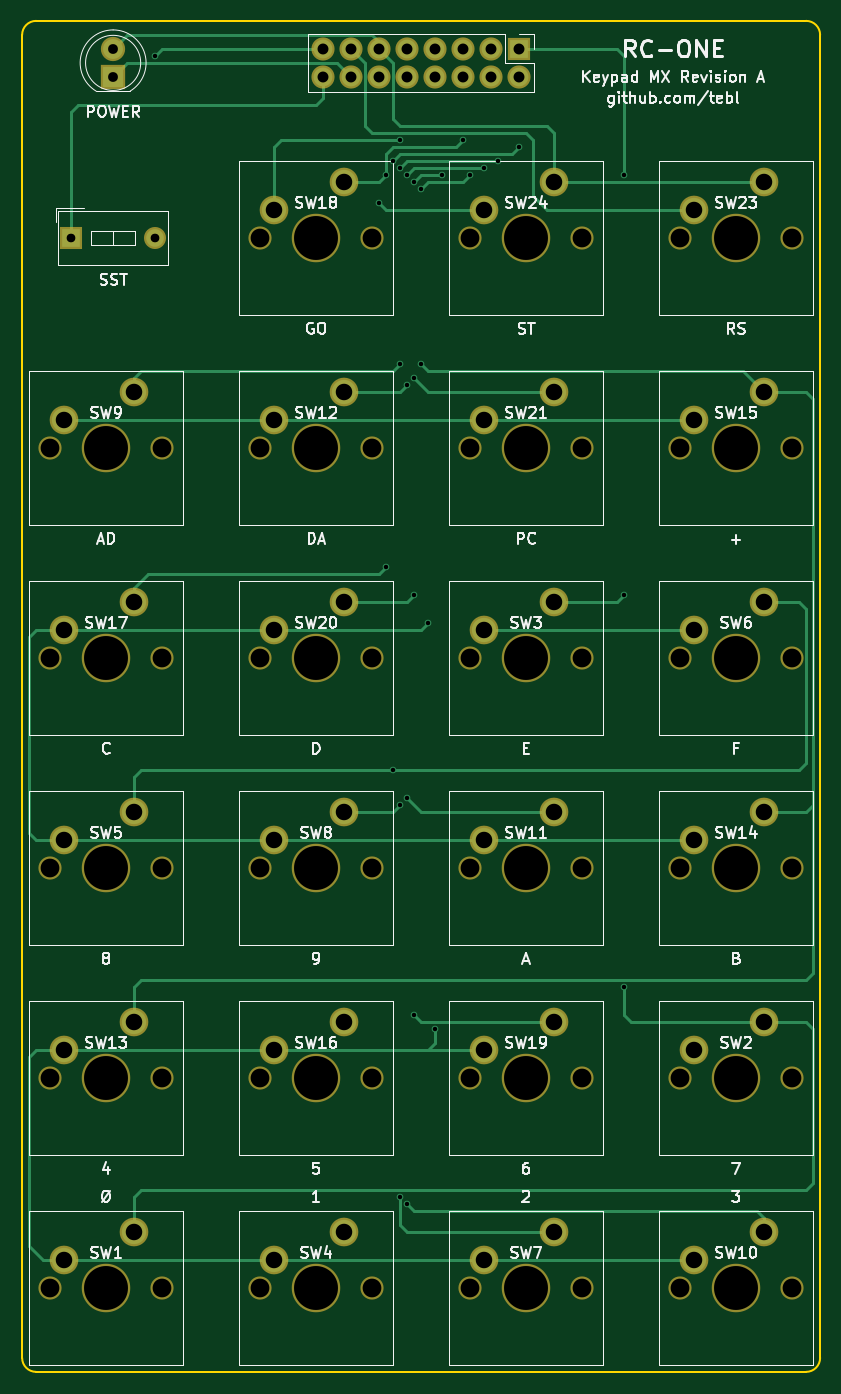
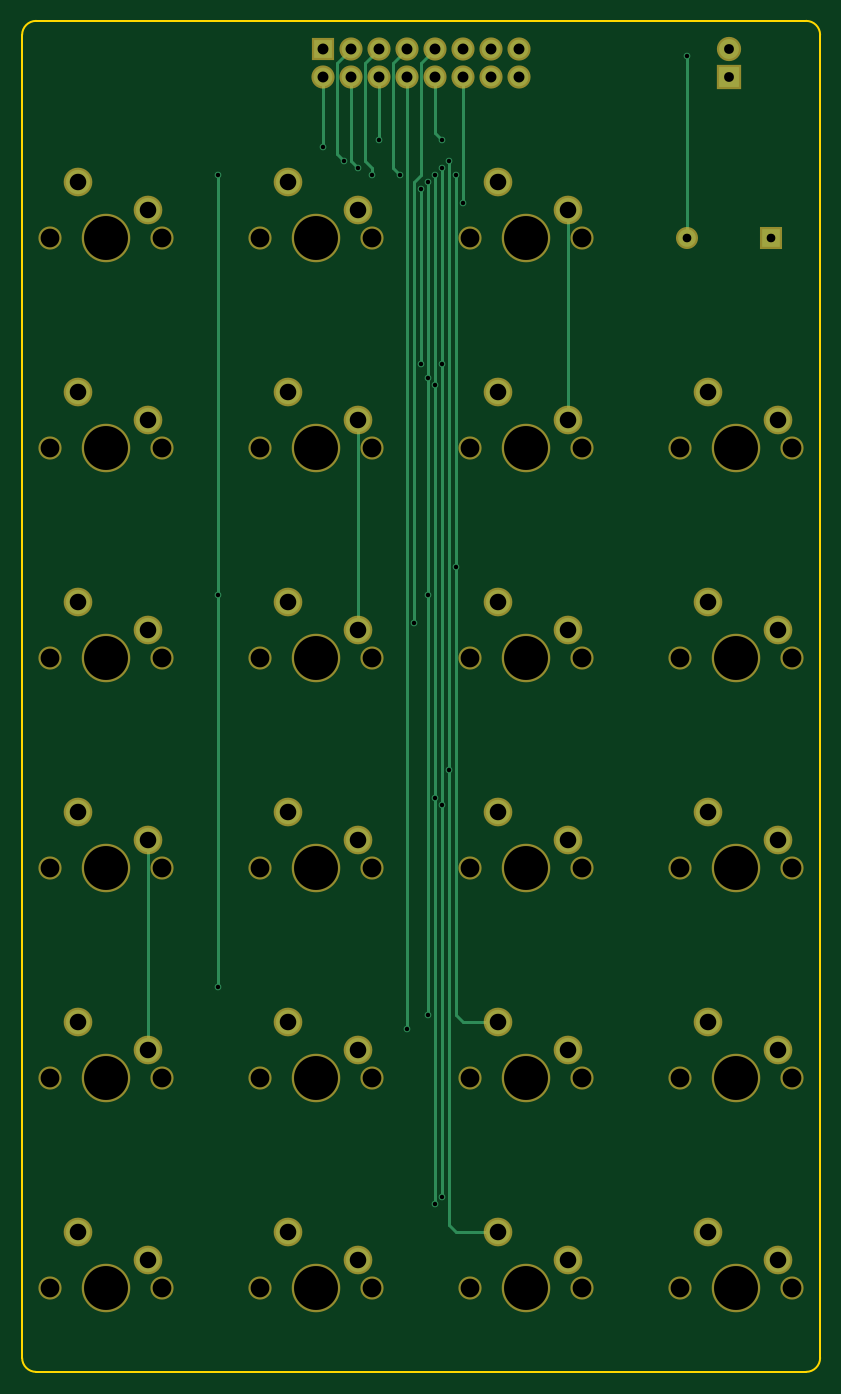
Circuit board: 10 layer files. Board 72.4 x 122.6 mm.
- bottom_copper: RC1 Keypad MX-B.Cu.gbl (5805 bytes)
- bottom_mask: RC1 Keypad MX-B.Mask.gbs (4286 bytes)
- paste: RC1 Keypad MX-B.Paste.gbp (264 bytes)
- bottom_silk: RC1 Keypad MX-B.SilkS.gbo (265 bytes)
- outline: RC1 Keypad MX-Edge.Cuts.gm1 (881 bytes)
- top_copper: RC1 Keypad MX-F.Cu.gtl (10403 bytes)
- top_mask: RC1 Keypad MX-F.Mask.gts (4286 bytes)
- paste: RC1 Keypad MX-F.Paste.gtp (264 bytes)
- top_silk: RC1 Keypad MX-F.SilkS.gto (53667 bytes)
- drill: RC1 Keypad MX.drl (2567 bytes)

=== bottom_copper: RC1 Keypad MX-B.Cu.gbl ===
G04 #@! TF.FileFunction,Copper,L2,Bot,Signal*
%FSLAX46Y46*%
G04 Gerber Fmt 4.6, Leading zero omitted, Abs format (unit mm)*
G04 Created by KiCad (PCBNEW 4.0.7) date 10/08/19 20:01:45*
%MOMM*%
%LPD*%
G01*
G04 APERTURE LIST*
%ADD10C,0.100000*%
%ADD11C,2.200000*%
%ADD12R,1.800000X1.800000*%
%ADD13C,1.800000*%
%ADD14R,1.700000X1.700000*%
%ADD15O,1.700000X1.700000*%
%ADD16R,1.600000X1.600000*%
%ADD17O,1.600000X1.600000*%
%ADD18C,0.600000*%
%ADD19C,0.250000*%
G04 APERTURE END LIST*
D10*
D11*
X113665000Y-67310000D03*
X107315000Y-69850000D03*
D12*
X92710000Y-57785000D03*
D13*
X92710000Y-55245000D03*
D14*
X129540000Y-55245000D03*
D15*
X129540000Y-57785000D03*
X127000000Y-55245000D03*
X127000000Y-57785000D03*
X124460000Y-55245000D03*
X124460000Y-57785000D03*
X121920000Y-55245000D03*
X121920000Y-57785000D03*
X119380000Y-55245000D03*
X119380000Y-57785000D03*
X116840000Y-55245000D03*
X116840000Y-57785000D03*
X114300000Y-55245000D03*
X114300000Y-57785000D03*
X111760000Y-55245000D03*
X111760000Y-57785000D03*
D11*
X94615000Y-162560000D03*
X88265000Y-165100000D03*
X151765000Y-143510000D03*
X145415000Y-146050000D03*
X132715000Y-105410000D03*
X126365000Y-107950000D03*
X113665000Y-162560000D03*
X107315000Y-165100000D03*
X94615000Y-124460000D03*
X88265000Y-127000000D03*
X151765000Y-105410000D03*
X145415000Y-107950000D03*
X132715000Y-162560000D03*
X126365000Y-165100000D03*
X113665000Y-124460000D03*
X107315000Y-127000000D03*
X94615000Y-86360000D03*
X88265000Y-88900000D03*
X151765000Y-162560000D03*
X145415000Y-165100000D03*
X132715000Y-124460000D03*
X126365000Y-127000000D03*
X113665000Y-86360000D03*
X107315000Y-88900000D03*
X94615000Y-143510000D03*
X88265000Y-146050000D03*
X151765000Y-124460000D03*
X145415000Y-127000000D03*
X151765000Y-86360000D03*
X145415000Y-88900000D03*
X113665000Y-143510000D03*
X107315000Y-146050000D03*
X94615000Y-105410000D03*
X88265000Y-107950000D03*
X132715000Y-143510000D03*
X126365000Y-146050000D03*
X113665000Y-105410000D03*
X107315000Y-107950000D03*
X132715000Y-86360000D03*
X126365000Y-88900000D03*
X151765000Y-67310000D03*
X145415000Y-69850000D03*
X132715000Y-67310000D03*
X126365000Y-69850000D03*
D16*
X88900000Y-72390000D03*
D17*
X96520000Y-72390000D03*
D18*
X139065000Y-66675000D03*
X139065000Y-104775000D03*
X139065000Y-140335000D03*
X118110000Y-65405000D03*
X118110000Y-120650000D03*
X129540000Y-64135000D03*
X127635000Y-65405000D03*
X118745000Y-66040000D03*
X118745000Y-83820000D03*
X118745000Y-123825000D03*
X118745000Y-159385000D03*
X126365000Y-66040000D03*
X119380000Y-66675000D03*
X119380000Y-85725000D03*
X119380000Y-123190000D03*
X119380000Y-160020000D03*
X120650000Y-67945000D03*
X125095000Y-66675000D03*
X120650000Y-83820000D03*
X124460000Y-63500000D03*
X117475000Y-66675000D03*
X117475000Y-102235000D03*
X122555000Y-66675000D03*
X120015000Y-67310000D03*
X120015000Y-85090000D03*
X120015000Y-104775000D03*
X120015000Y-142875000D03*
X121920000Y-144145000D03*
X121285000Y-107315000D03*
X118745000Y-63500000D03*
X116840000Y-69215000D03*
X96520000Y-55880000D03*
D19*
X139065000Y-104140000D02*
X139065000Y-66675000D01*
X139065000Y-104775000D02*
X139065000Y-104140000D01*
X139065000Y-140335000D02*
X139065000Y-104775000D01*
X118110000Y-120650000D02*
X118110000Y-65405000D01*
X117475000Y-162560000D02*
X118110000Y-161925000D01*
X118110000Y-161925000D02*
X118110000Y-120650000D01*
X129540000Y-64135000D02*
X129540000Y-57785000D01*
X113665000Y-162560000D02*
X117475000Y-162560000D01*
X118745000Y-77470000D02*
X118745000Y-66040000D01*
X118745000Y-83820000D02*
X118745000Y-77470000D01*
X128270000Y-56515000D02*
X127000000Y-55245000D01*
X128270000Y-64770000D02*
X128270000Y-56515000D01*
X127635000Y-65405000D02*
X128270000Y-64770000D01*
X118745000Y-83820000D02*
X118745000Y-123190000D01*
X118745000Y-123190000D02*
X118745000Y-123825000D01*
X118745000Y-159385000D02*
X118745000Y-123825000D01*
X119380000Y-85725000D02*
X119380000Y-66675000D01*
X127000000Y-65405000D02*
X127000000Y-57785000D01*
X126365000Y-66040000D02*
X127000000Y-65405000D01*
X119380000Y-98425000D02*
X119380000Y-85725000D01*
X119380000Y-123190000D02*
X119380000Y-98425000D01*
X119380000Y-160020000D02*
X119380000Y-123190000D01*
X125095000Y-66040000D02*
X125095000Y-66675000D01*
X124460000Y-55245000D02*
X125730000Y-56515000D01*
X120650000Y-67945000D02*
X120650000Y-83820000D01*
X125730000Y-65405000D02*
X125095000Y-66040000D01*
X125730000Y-56515000D02*
X125730000Y-65405000D01*
X124460000Y-63500000D02*
X124460000Y-57785000D01*
X117475000Y-96520000D02*
X117475000Y-66675000D01*
X117475000Y-102235000D02*
X117475000Y-96520000D01*
X113665000Y-143510000D02*
X116840000Y-143510000D01*
X117475000Y-142875000D02*
X117475000Y-102235000D01*
X116840000Y-143510000D02*
X117475000Y-142875000D01*
X120015000Y-83820000D02*
X120015000Y-67310000D01*
X120015000Y-85090000D02*
X120015000Y-83820000D01*
X123190000Y-56515000D02*
X121920000Y-55245000D01*
X123190000Y-66040000D02*
X123190000Y-56515000D01*
X122555000Y-66675000D02*
X123190000Y-66040000D01*
X120015000Y-104775000D02*
X120015000Y-85090000D01*
X120015000Y-120650000D02*
X120015000Y-104775000D01*
X120015000Y-142875000D02*
X120015000Y-120650000D01*
X121920000Y-66040000D02*
X121920000Y-144145000D01*
X121920000Y-66040000D02*
X121920000Y-57785000D01*
X120650000Y-61595000D02*
X120650000Y-66675000D01*
X120650000Y-66675000D02*
X121285000Y-67310000D01*
X121285000Y-107315000D02*
X121285000Y-67310000D01*
X120650000Y-56515000D02*
X119380000Y-55245000D01*
X120650000Y-61595000D02*
X120650000Y-56515000D01*
X145415000Y-146050000D02*
X145415000Y-127000000D01*
X119380000Y-57785000D02*
X119380000Y-62865000D01*
X119380000Y-62865000D02*
X118745000Y-63500000D01*
X126365000Y-107950000D02*
X126365000Y-88900000D01*
X107315000Y-88900000D02*
X107315000Y-69850000D01*
X116840000Y-69215000D02*
X116840000Y-57785000D01*
X96520000Y-55880000D02*
X96520000Y-72390000D01*
M02*

=== bottom_mask: RC1 Keypad MX-B.Mask.gbs ===
G04 #@! TF.FileFunction,Soldermask,Bot*
%FSLAX46Y46*%
G04 Gerber Fmt 4.6, Leading zero omitted, Abs format (unit mm)*
G04 Created by KiCad (PCBNEW 4.0.7) date 10/08/19 20:01:45*
%MOMM*%
%LPD*%
G01*
G04 APERTURE LIST*
%ADD10C,0.100000*%
%ADD11C,2.600000*%
%ADD12C,4.400000*%
%ADD13C,2.100000*%
%ADD14R,2.200000X2.200000*%
%ADD15C,2.200000*%
%ADD16R,2.100000X2.100000*%
%ADD17O,2.100000X2.100000*%
%ADD18R,2.000000X2.000000*%
%ADD19O,2.000000X2.000000*%
G04 APERTURE END LIST*
D10*
D11*
X113665000Y-67310000D03*
X107315000Y-69850000D03*
D12*
X111125000Y-72390000D03*
D13*
X106045000Y-72390000D03*
X116205000Y-72390000D03*
D14*
X92710000Y-57785000D03*
D15*
X92710000Y-55245000D03*
D16*
X129540000Y-55245000D03*
D17*
X129540000Y-57785000D03*
X127000000Y-55245000D03*
X127000000Y-57785000D03*
X124460000Y-55245000D03*
X124460000Y-57785000D03*
X121920000Y-55245000D03*
X121920000Y-57785000D03*
X119380000Y-55245000D03*
X119380000Y-57785000D03*
X116840000Y-55245000D03*
X116840000Y-57785000D03*
X114300000Y-55245000D03*
X114300000Y-57785000D03*
X111760000Y-55245000D03*
X111760000Y-57785000D03*
D11*
X94615000Y-162560000D03*
X88265000Y-165100000D03*
D12*
X92075000Y-167640000D03*
D13*
X86995000Y-167640000D03*
X97155000Y-167640000D03*
D11*
X151765000Y-143510000D03*
X145415000Y-146050000D03*
D12*
X149225000Y-148590000D03*
D13*
X144145000Y-148590000D03*
X154305000Y-148590000D03*
D11*
X132715000Y-105410000D03*
X126365000Y-107950000D03*
D12*
X130175000Y-110490000D03*
D13*
X125095000Y-110490000D03*
X135255000Y-110490000D03*
D11*
X113665000Y-162560000D03*
X107315000Y-165100000D03*
D12*
X111125000Y-167640000D03*
D13*
X106045000Y-167640000D03*
X116205000Y-167640000D03*
D11*
X94615000Y-124460000D03*
X88265000Y-127000000D03*
D12*
X92075000Y-129540000D03*
D13*
X86995000Y-129540000D03*
X97155000Y-129540000D03*
D11*
X151765000Y-105410000D03*
X145415000Y-107950000D03*
D12*
X149225000Y-110490000D03*
D13*
X144145000Y-110490000D03*
X154305000Y-110490000D03*
D11*
X132715000Y-162560000D03*
X126365000Y-165100000D03*
D12*
X130175000Y-167640000D03*
D13*
X125095000Y-167640000D03*
X135255000Y-167640000D03*
D11*
X113665000Y-124460000D03*
X107315000Y-127000000D03*
D12*
X111125000Y-129540000D03*
D13*
X106045000Y-129540000D03*
X116205000Y-129540000D03*
D11*
X94615000Y-86360000D03*
X88265000Y-88900000D03*
D12*
X92075000Y-91440000D03*
D13*
X86995000Y-91440000D03*
X97155000Y-91440000D03*
D11*
X151765000Y-162560000D03*
X145415000Y-165100000D03*
D12*
X149225000Y-167640000D03*
D13*
X144145000Y-167640000D03*
X154305000Y-167640000D03*
D11*
X132715000Y-124460000D03*
X126365000Y-127000000D03*
D12*
X130175000Y-129540000D03*
D13*
X125095000Y-129540000D03*
X135255000Y-129540000D03*
D11*
X113665000Y-86360000D03*
X107315000Y-88900000D03*
D12*
X111125000Y-91440000D03*
D13*
X106045000Y-91440000D03*
X116205000Y-91440000D03*
D11*
X94615000Y-143510000D03*
X88265000Y-146050000D03*
D12*
X92075000Y-148590000D03*
D13*
X86995000Y-148590000D03*
X97155000Y-148590000D03*
D11*
X151765000Y-124460000D03*
X145415000Y-127000000D03*
D12*
X149225000Y-129540000D03*
D13*
X144145000Y-129540000D03*
X154305000Y-129540000D03*
D11*
X151765000Y-86360000D03*
X145415000Y-88900000D03*
D12*
X149225000Y-91440000D03*
D13*
X144145000Y-91440000D03*
X154305000Y-91440000D03*
D11*
X113665000Y-143510000D03*
X107315000Y-146050000D03*
D12*
X111125000Y-148590000D03*
D13*
X106045000Y-148590000D03*
X116205000Y-148590000D03*
D11*
X94615000Y-105410000D03*
X88265000Y-107950000D03*
D12*
X92075000Y-110490000D03*
D13*
X86995000Y-110490000D03*
X97155000Y-110490000D03*
D11*
X132715000Y-143510000D03*
X126365000Y-146050000D03*
D12*
X130175000Y-148590000D03*
D13*
X125095000Y-148590000D03*
X135255000Y-148590000D03*
D11*
X113665000Y-105410000D03*
X107315000Y-107950000D03*
D12*
X111125000Y-110490000D03*
D13*
X106045000Y-110490000D03*
X116205000Y-110490000D03*
D11*
X132715000Y-86360000D03*
X126365000Y-88900000D03*
D12*
X130175000Y-91440000D03*
D13*
X125095000Y-91440000D03*
X135255000Y-91440000D03*
D11*
X151765000Y-67310000D03*
X145415000Y-69850000D03*
D12*
X149225000Y-72390000D03*
D13*
X144145000Y-72390000D03*
X154305000Y-72390000D03*
D11*
X132715000Y-67310000D03*
X126365000Y-69850000D03*
D12*
X130175000Y-72390000D03*
D13*
X125095000Y-72390000D03*
X135255000Y-72390000D03*
D18*
X88900000Y-72390000D03*
D19*
X96520000Y-72390000D03*
M02*

=== paste: RC1 Keypad MX-B.Paste.gbp ===
G04 #@! TF.FileFunction,Paste,Bot*
%FSLAX46Y46*%
G04 Gerber Fmt 4.6, Leading zero omitted, Abs format (unit mm)*
G04 Created by KiCad (PCBNEW 4.0.7) date 10/08/19 20:01:45*
%MOMM*%
%LPD*%
G01*
G04 APERTURE LIST*
%ADD10C,0.100000*%
G04 APERTURE END LIST*
D10*
M02*

=== bottom_silk: RC1 Keypad MX-B.SilkS.gbo ===
G04 #@! TF.FileFunction,Legend,Bot*
%FSLAX46Y46*%
G04 Gerber Fmt 4.6, Leading zero omitted, Abs format (unit mm)*
G04 Created by KiCad (PCBNEW 4.0.7) date 10/08/19 20:01:45*
%MOMM*%
%LPD*%
G01*
G04 APERTURE LIST*
%ADD10C,0.100000*%
G04 APERTURE END LIST*
D10*
M02*

=== outline: RC1 Keypad MX-Edge.Cuts.gm1 ===
G04 #@! TF.FileFunction,Profile,NP*
%FSLAX46Y46*%
G04 Gerber Fmt 4.6, Leading zero omitted, Abs format (unit mm)*
G04 Created by KiCad (PCBNEW 4.0.7) date 10/08/19 20:01:45*
%MOMM*%
%LPD*%
G01*
G04 APERTURE LIST*
%ADD10C,0.100000*%
%ADD11C,0.150000*%
G04 APERTURE END LIST*
D10*
D11*
X155575000Y-52705000D02*
X85725000Y-52705000D01*
X85725000Y-175260000D02*
X155575000Y-175260000D01*
X156845000Y-53975000D02*
X156845000Y-61595000D01*
X84455000Y-61595000D02*
X84455000Y-53975000D01*
X156845000Y-173990000D02*
X156845000Y-61595000D01*
X84455000Y-173990000D02*
X84455000Y-61595000D01*
X85725000Y-52705000D02*
G75*
G03X84455000Y-53975000I0J-1270000D01*
G01*
X156845000Y-53975000D02*
G75*
G03X155575000Y-52705000I-1270000J0D01*
G01*
X155575000Y-175260000D02*
G75*
G03X156845000Y-173990000I0J1270000D01*
G01*
X84455000Y-173990000D02*
G75*
G03X85725000Y-175260000I1270000J0D01*
G01*
M02*

=== top_copper: RC1 Keypad MX-F.Cu.gtl (10403 bytes, source omitted) ===
=== top_mask: RC1 Keypad MX-F.Mask.gts ===
G04 #@! TF.FileFunction,Soldermask,Top*
%FSLAX46Y46*%
G04 Gerber Fmt 4.6, Leading zero omitted, Abs format (unit mm)*
G04 Created by KiCad (PCBNEW 4.0.7) date 10/08/19 20:01:45*
%MOMM*%
%LPD*%
G01*
G04 APERTURE LIST*
%ADD10C,0.100000*%
%ADD11C,2.600000*%
%ADD12C,4.400000*%
%ADD13C,2.100000*%
%ADD14R,2.200000X2.200000*%
%ADD15C,2.200000*%
%ADD16R,2.100000X2.100000*%
%ADD17O,2.100000X2.100000*%
%ADD18R,2.000000X2.000000*%
%ADD19O,2.000000X2.000000*%
G04 APERTURE END LIST*
D10*
D11*
X113665000Y-67310000D03*
X107315000Y-69850000D03*
D12*
X111125000Y-72390000D03*
D13*
X106045000Y-72390000D03*
X116205000Y-72390000D03*
D14*
X92710000Y-57785000D03*
D15*
X92710000Y-55245000D03*
D16*
X129540000Y-55245000D03*
D17*
X129540000Y-57785000D03*
X127000000Y-55245000D03*
X127000000Y-57785000D03*
X124460000Y-55245000D03*
X124460000Y-57785000D03*
X121920000Y-55245000D03*
X121920000Y-57785000D03*
X119380000Y-55245000D03*
X119380000Y-57785000D03*
X116840000Y-55245000D03*
X116840000Y-57785000D03*
X114300000Y-55245000D03*
X114300000Y-57785000D03*
X111760000Y-55245000D03*
X111760000Y-57785000D03*
D11*
X94615000Y-162560000D03*
X88265000Y-165100000D03*
D12*
X92075000Y-167640000D03*
D13*
X86995000Y-167640000D03*
X97155000Y-167640000D03*
D11*
X151765000Y-143510000D03*
X145415000Y-146050000D03*
D12*
X149225000Y-148590000D03*
D13*
X144145000Y-148590000D03*
X154305000Y-148590000D03*
D11*
X132715000Y-105410000D03*
X126365000Y-107950000D03*
D12*
X130175000Y-110490000D03*
D13*
X125095000Y-110490000D03*
X135255000Y-110490000D03*
D11*
X113665000Y-162560000D03*
X107315000Y-165100000D03*
D12*
X111125000Y-167640000D03*
D13*
X106045000Y-167640000D03*
X116205000Y-167640000D03*
D11*
X94615000Y-124460000D03*
X88265000Y-127000000D03*
D12*
X92075000Y-129540000D03*
D13*
X86995000Y-129540000D03*
X97155000Y-129540000D03*
D11*
X151765000Y-105410000D03*
X145415000Y-107950000D03*
D12*
X149225000Y-110490000D03*
D13*
X144145000Y-110490000D03*
X154305000Y-110490000D03*
D11*
X132715000Y-162560000D03*
X126365000Y-165100000D03*
D12*
X130175000Y-167640000D03*
D13*
X125095000Y-167640000D03*
X135255000Y-167640000D03*
D11*
X113665000Y-124460000D03*
X107315000Y-127000000D03*
D12*
X111125000Y-129540000D03*
D13*
X106045000Y-129540000D03*
X116205000Y-129540000D03*
D11*
X94615000Y-86360000D03*
X88265000Y-88900000D03*
D12*
X92075000Y-91440000D03*
D13*
X86995000Y-91440000D03*
X97155000Y-91440000D03*
D11*
X151765000Y-162560000D03*
X145415000Y-165100000D03*
D12*
X149225000Y-167640000D03*
D13*
X144145000Y-167640000D03*
X154305000Y-167640000D03*
D11*
X132715000Y-124460000D03*
X126365000Y-127000000D03*
D12*
X130175000Y-129540000D03*
D13*
X125095000Y-129540000D03*
X135255000Y-129540000D03*
D11*
X113665000Y-86360000D03*
X107315000Y-88900000D03*
D12*
X111125000Y-91440000D03*
D13*
X106045000Y-91440000D03*
X116205000Y-91440000D03*
D11*
X94615000Y-143510000D03*
X88265000Y-146050000D03*
D12*
X92075000Y-148590000D03*
D13*
X86995000Y-148590000D03*
X97155000Y-148590000D03*
D11*
X151765000Y-124460000D03*
X145415000Y-127000000D03*
D12*
X149225000Y-129540000D03*
D13*
X144145000Y-129540000D03*
X154305000Y-129540000D03*
D11*
X151765000Y-86360000D03*
X145415000Y-88900000D03*
D12*
X149225000Y-91440000D03*
D13*
X144145000Y-91440000D03*
X154305000Y-91440000D03*
D11*
X113665000Y-143510000D03*
X107315000Y-146050000D03*
D12*
X111125000Y-148590000D03*
D13*
X106045000Y-148590000D03*
X116205000Y-148590000D03*
D11*
X94615000Y-105410000D03*
X88265000Y-107950000D03*
D12*
X92075000Y-110490000D03*
D13*
X86995000Y-110490000D03*
X97155000Y-110490000D03*
D11*
X132715000Y-143510000D03*
X126365000Y-146050000D03*
D12*
X130175000Y-148590000D03*
D13*
X125095000Y-148590000D03*
X135255000Y-148590000D03*
D11*
X113665000Y-105410000D03*
X107315000Y-107950000D03*
D12*
X111125000Y-110490000D03*
D13*
X106045000Y-110490000D03*
X116205000Y-110490000D03*
D11*
X132715000Y-86360000D03*
X126365000Y-88900000D03*
D12*
X130175000Y-91440000D03*
D13*
X125095000Y-91440000D03*
X135255000Y-91440000D03*
D11*
X151765000Y-67310000D03*
X145415000Y-69850000D03*
D12*
X149225000Y-72390000D03*
D13*
X144145000Y-72390000D03*
X154305000Y-72390000D03*
D11*
X132715000Y-67310000D03*
X126365000Y-69850000D03*
D12*
X130175000Y-72390000D03*
D13*
X125095000Y-72390000D03*
X135255000Y-72390000D03*
D18*
X88900000Y-72390000D03*
D19*
X96520000Y-72390000D03*
M02*

=== paste: RC1 Keypad MX-F.Paste.gtp ===
G04 #@! TF.FileFunction,Paste,Top*
%FSLAX46Y46*%
G04 Gerber Fmt 4.6, Leading zero omitted, Abs format (unit mm)*
G04 Created by KiCad (PCBNEW 4.0.7) date 10/08/19 20:01:45*
%MOMM*%
%LPD*%
G01*
G04 APERTURE LIST*
%ADD10C,0.100000*%
G04 APERTURE END LIST*
D10*
M02*

=== top_silk: RC1 Keypad MX-F.SilkS.gto (53667 bytes, source omitted) ===
=== drill: RC1 Keypad MX.drl ===
M48
;DRILL file {KiCad 4.0.7} date 10/08/19 20:01:47
;FORMAT={2:4/ absolute / inch / suppress leading zeros}
FMAT,2
INCH,TZ
T1C0.016
T2C0.031
T3C0.035
T4C0.039
T5C0.059
T6C0.067
T7C0.157
%
G90
G05
M72
T1
X38000Y-22000
X46000Y-27250
X46250Y-26250
X46250Y-40250
X46500Y-25750
X46500Y-47500
X46750Y-25000
X46750Y-26000
X46750Y-33000
X46750Y-48750
X46750Y-62750
X47000Y-26250
X47000Y-33750
X47000Y-48500
X47000Y-63000
X47250Y-26500
X47250Y-33500
X47250Y-41250
X47250Y-56250
X47500Y-26750
X47500Y-33000
X47750Y-42250
X48000Y-56750
X48250Y-26250
X49000Y-25000
X49250Y-26250
X49750Y-26000
X50250Y-25750
X51000Y-25250
X54750Y-26250
X54750Y-41250
X54750Y-55250
T2
X35000Y-28500
X38000Y-28500
T3
X36500Y-21750
X36500Y-22750
T4
X44000Y-21750
X44000Y-22750
X45000Y-21750
X45000Y-22750
X46000Y-21750
X46000Y-22750
X47000Y-21750
X47000Y-22750
X48000Y-21750
X48000Y-22750
X49000Y-21750
X49000Y-22750
X50000Y-21750
X50000Y-22750
X51000Y-21750
X51000Y-22750
T5
X34750Y-35000
X34750Y-42500
X34750Y-50000
X34750Y-57500
X34750Y-65000
X37250Y-34000
X37250Y-41500
X37250Y-49000
X37250Y-56500
X37250Y-64000
X42250Y-27500
X42250Y-35000
X42250Y-42500
X42250Y-50000
X42250Y-57500
X42250Y-65000
X44750Y-26500
X44750Y-34000
X44750Y-41500
X44750Y-49000
X44750Y-56500
X44750Y-64000
X49750Y-27500
X49750Y-35000
X49750Y-42500
X49750Y-50000
X49750Y-57500
X49750Y-65000
X52250Y-26500
X52250Y-34000
X52250Y-41500
X52250Y-49000
X52250Y-56500
X52250Y-64000
X57250Y-27500
X57250Y-35000
X57250Y-42500
X57250Y-50000
X57250Y-57500
X57250Y-65000
X59750Y-26500
X59750Y-34000
X59750Y-41500
X59750Y-49000
X59750Y-56500
X59750Y-64000
T6
X34250Y-36000
X34250Y-43500
X34250Y-51000
X34250Y-58500
X34250Y-66000
X38250Y-36000
X38250Y-43500
X38250Y-51000
X38250Y-58500
X38250Y-66000
X41750Y-28500
X41750Y-36000
X41750Y-43500
X41750Y-51000
X41750Y-58500
X41750Y-66000
X45750Y-28500
X45750Y-36000
X45750Y-43500
X45750Y-51000
X45750Y-58500
X45750Y-66000
X49250Y-28500
X49250Y-36000
X49250Y-43500
X49250Y-51000
X49250Y-58500
X49250Y-66000
X53250Y-28500
X53250Y-36000
X53250Y-43500
X53250Y-51000
X53250Y-58500
X53250Y-66000
X56750Y-28500
X56750Y-36000
X56750Y-43500
X56750Y-51000
X56750Y-58500
X56750Y-66000
X60750Y-28500
X60750Y-36000
X60750Y-43500
X60750Y-51000
X60750Y-58500
X60750Y-66000
T7
X36250Y-36000
X36250Y-43500
X36250Y-51000
X36250Y-58500
X36250Y-66000
X43750Y-28500
X43750Y-36000
X43750Y-43500
X43750Y-51000
X43750Y-58500
X43750Y-66000
X51250Y-28500
X51250Y-36000
X51250Y-43500
X51250Y-51000
X51250Y-58500
X51250Y-66000
X58750Y-28500
X58750Y-36000
X58750Y-43500
X58750Y-51000
X58750Y-58500
X58750Y-66000
T0
M30
